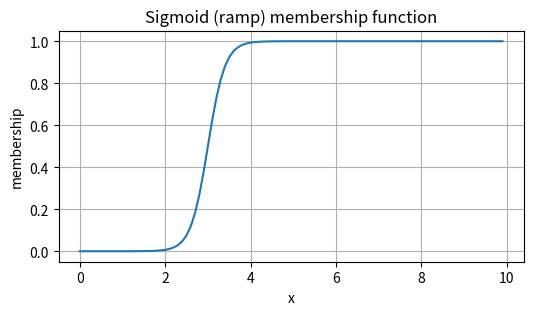

Reproduce this figure in Python.
import matplotlib.pyplot as plt
"""
Sigmoid (S-shaped) membership function. Always preferred over inc and dec.

Definition:
  mu(x) = 1 / (1 + exp(-a * (x - b)))

where:
  - 'b' is the midpoint (inflection point) where mu(b) == 0.5
  - 'a' controls the steepness (slope). Positive a -> increasing S-curve.
                                        Negative a -> decreasing S-curve.

Notes / Edge cases:
  - a must be non-zero, otherwise ValueError is raised.
  - At x = b, mu(b) == 0.5 exactly.
  - Large |a| -> steeper transition; small |a| -> smoother transition.
  - The function is vectorized and returns a scalar when given a scalar.
  - For a > 0: curve is increasing (like an S from bottom-left to top-right).
  - For a < 0: curve is decreasing (reflected/inverted S).

Example:
  x = np.linspace(-5, 5, 21)
  mu = sigmoid(x, a=1.0, b=0.0)  # increasing sigmoid centered at 0
"""
import numpy as np

def sigmoid(x, a, b):
    """
    Calculate the sigmoid fuzzy membership function value.

    Parameters:
      x : scalar or numpy array
        Input value(s) to evaluate the membership.
      a : float
        Steepness/slope coefficient (non-zero).
        a > 0 -> increasing S-curve; a < 0 -> decreasing S-curve.
      b : float
        Midpoint/center of the sigmoid curve (mu(b) == 0.5).

    Returns:
      numpy.ndarray or float (same shape as x)
        Membership degrees in (0, 1), approaching but never exactly 0 or 1.
    """
    return 1 / (1 + np.exp(-a*(x-b)))

if __name__ == "__main__":
    print("\nDemo of sigmoid_membership")
    inp = np.arange(0, 10, 0.1)
    mu = [sigmoid(x, 5, 3) for x in inp]

    plt.figure(figsize=(6, 3))
    plt.plot(inp, mu)
    plt.title('Sigmoid (ramp) membership function')
    plt.xlabel('x')
    plt.ylabel('membership')
    plt.ylim(-0.05, 1.05)
    plt.grid(True)
    plt.show()